Dataset: infrared_dataset (GitHub, kk-2m/AnimalClassification-IFOR). Classes: acryllium vulturinum, aepyceros melampus, bos taurus, capra aegagrus, cephalophus nigrifrons, crax rubra, paca, dasyprocta punctata, equus quagga, giraffa camelopardalis, leopardus pardalis, african elephant, madoqua guentheri, mazama americana, mazama temama, meleagris ocellata, mitu tuberosum, nasua narica, panthera onca, papio anubis, pecari tajacu, phacochoerus africanus, psophia leucoptera, puma, syncerus caffer, south american tapir, tayassu pecari, urocyon cinereoargenteus.

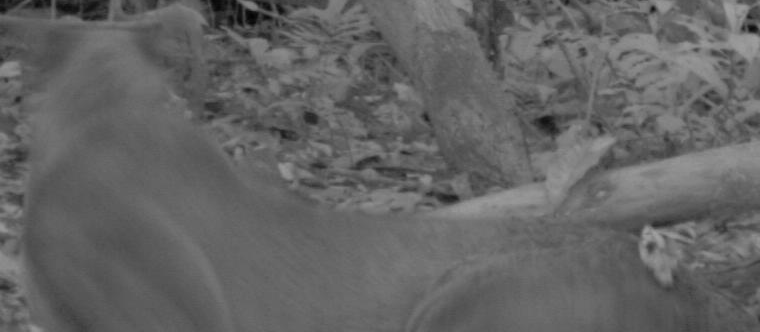
Label: puma

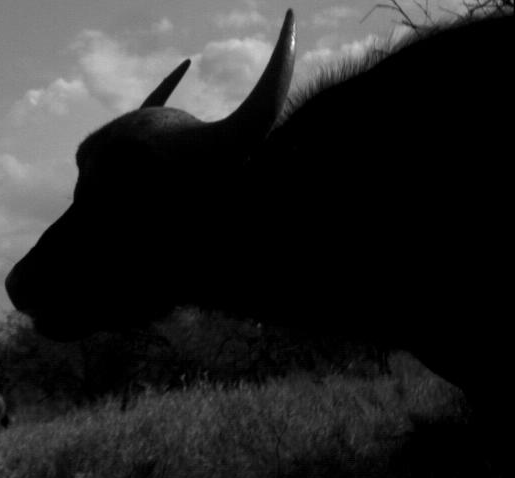
Label: syncerus caffer

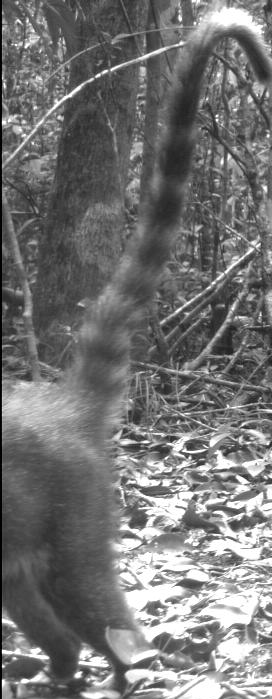
Label: nasua narica

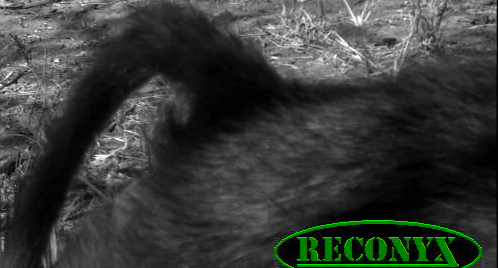
Label: papio anubis

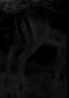
Label: equus quagga

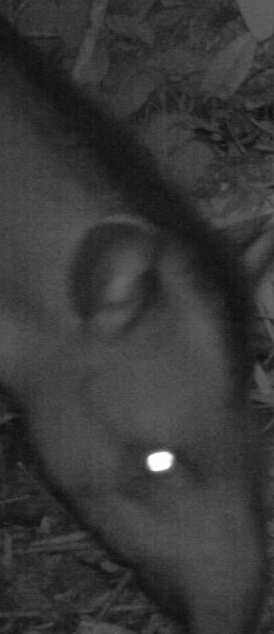
Label: south american tapir
